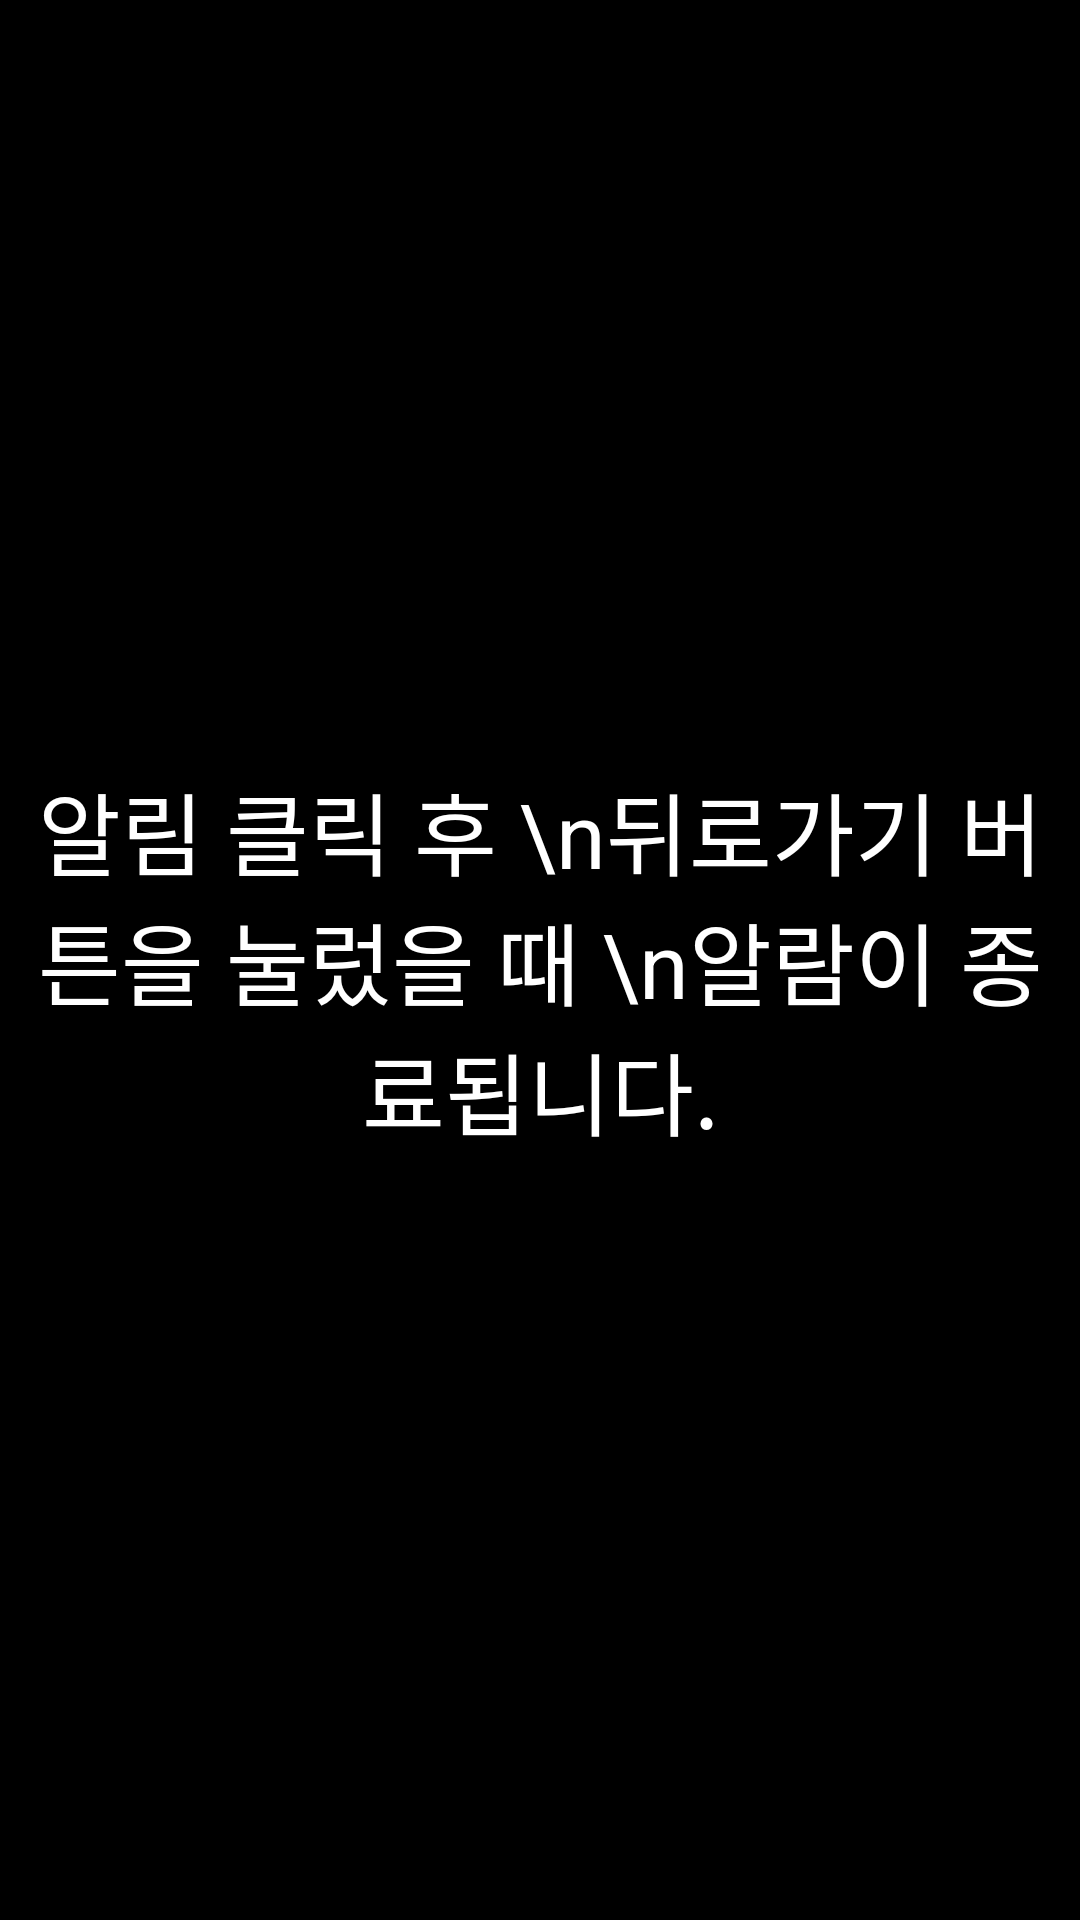

Here is an Android app screen rendered from its layout file. Give the layout XML and the strings, colors and styles it references.
<!-- AndroidManifest.xml: application theme AppTheme -->
<!-- res/layout/fragment_autochatrun.xml -->
<?xml version="1.0" encoding="utf-8"?>
<layout
    xmlns:android="http://schemas.android.com/apk/res/android"
    xmlns:app="http://schemas.android.com/apk/res-auto"
    xmlns:tools="http://schemas.android.com/tools">

    <androidx.constraintlayout.widget.ConstraintLayout
        android:layout_width="match_parent"
        android:layout_height="match_parent"
        android:background="#000"
        tools:context=".view.activity.MainActivity">

        <TextView
            android:id="@+id/textView3"
            android:layout_width="0dp"
            android:layout_height="300dp"
            android:gravity="center"
            android:text="알림 클릭 후 \n뒤로가기 버튼을 눌렀을 때 \n알람이 종료됩니다."
            android:textColor="#fff"
            android:textSize="30sp"
            app:layout_constraintBottom_toBottomOf="parent"
            app:layout_constraintEnd_toEndOf="parent"
            app:layout_constraintStart_toStartOf="parent"
            app:layout_constraintTop_toTopOf="parent" />


    </androidx.constraintlayout.widget.ConstraintLayout>
</layout>
<!-- resources referenced by this layout -->
<resources>
  <style name="AppTheme" parent="Theme.AppCompat.Light.NoActionBar">
          
  
  
  
  
  
  
      </style>
</resources>
